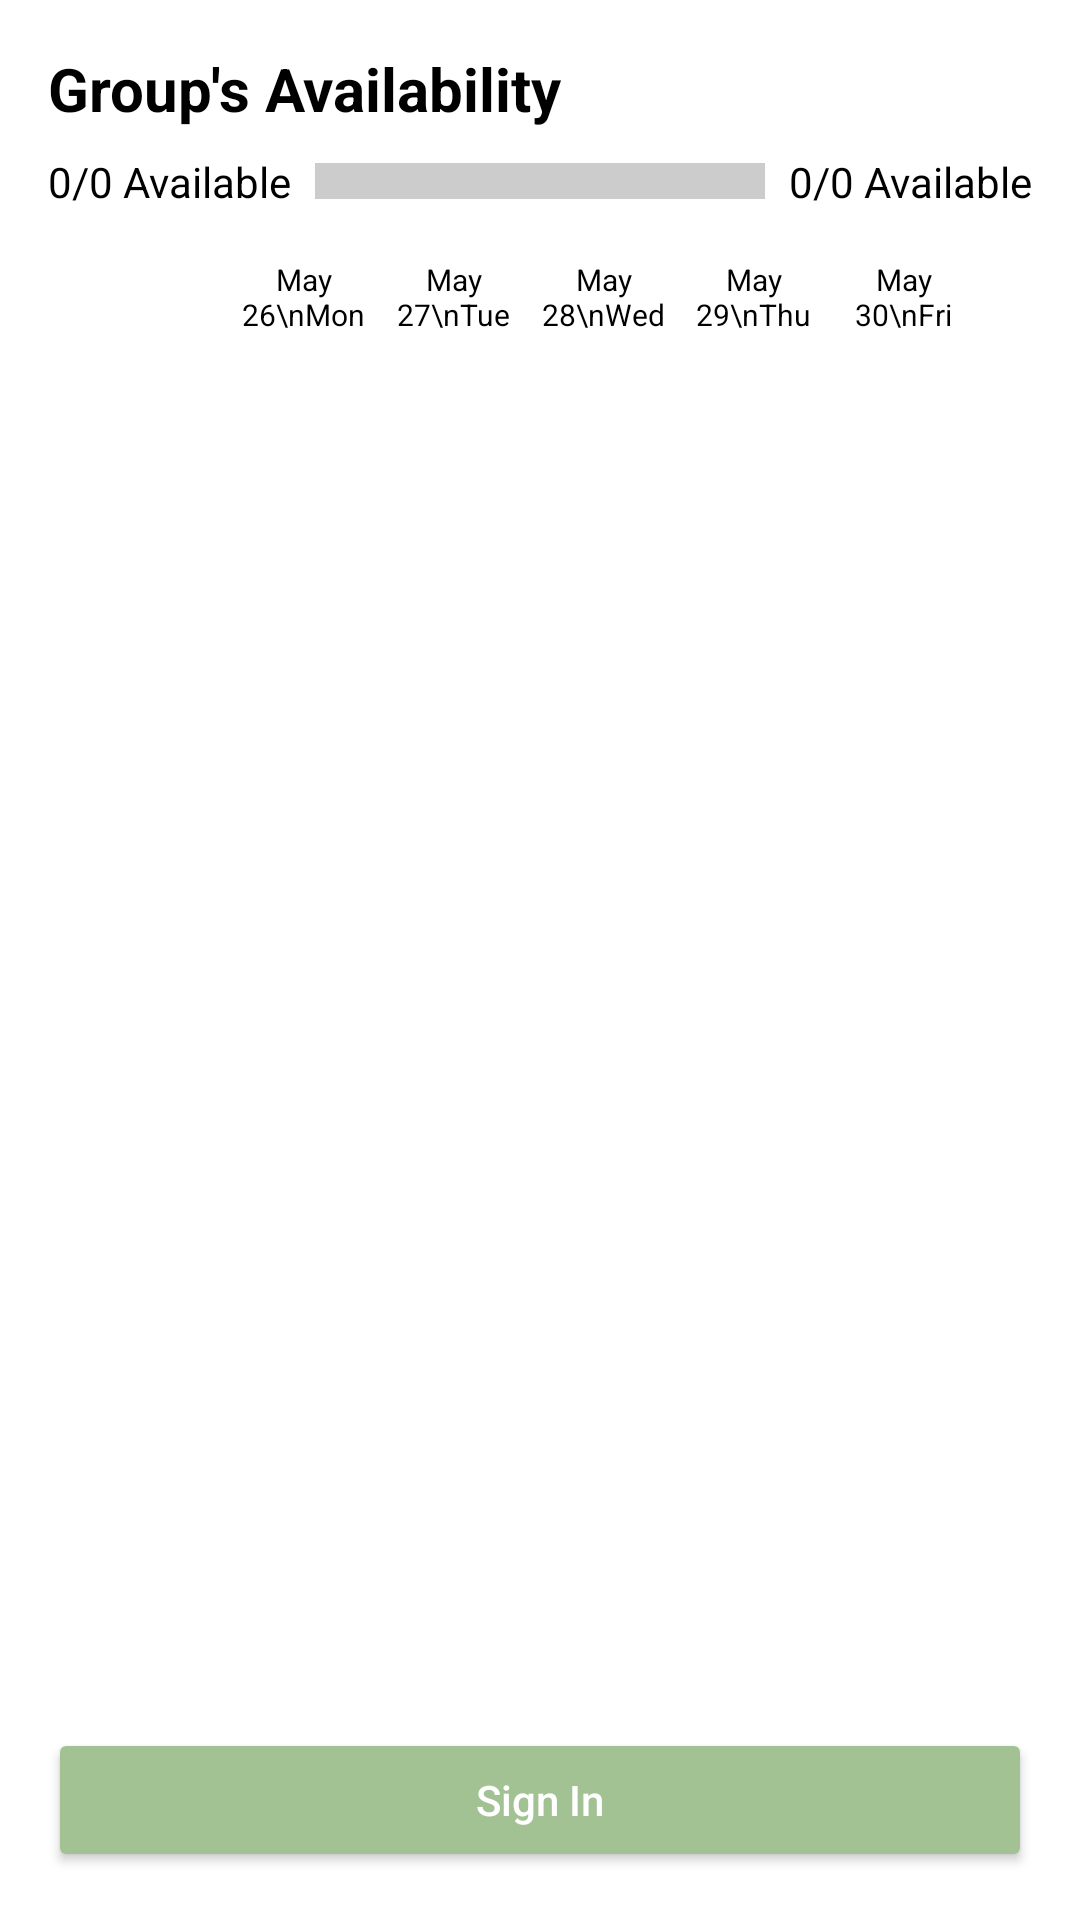

Reconstruct the res/layout file that produces this screen, plus the resources it refers to.
<!-- AndroidManifest.xml: application theme Theme.ForestOfTime -->
<!-- res/layout/activity_show_time.xml -->
<?xml version="1.0" encoding="utf-8"?>
<LinearLayout
    xmlns:android="http://schemas.android.com/apk/res/android"
    android:id="@+id/root"
    android:layout_width="match_parent"
    android:layout_height="match_parent"
    android:orientation="vertical"
    android:background="@android:color/white"
    android:padding="16dp">

    
    <TextView
        android:id="@+id/tv_title"
        android:layout_width="wrap_content"
        android:layout_height="wrap_content"
        android:text="Group's Availability"
        android:textSize="20sp"
        android:textStyle="bold"
        android:textColor="#000"/>

    <LinearLayout
        xmlns:android="http://schemas.android.com/apk/res/android"
        android:orientation="vertical"
        android:layout_width="match_parent"
        android:layout_height="match_parent">

        

        
        <LinearLayout
            android:id="@+id/header_counts"
            android:layout_width="match_parent"
            android:layout_height="wrap_content"
            android:orientation="horizontal"
            android:layout_marginTop="8dp"
            android:gravity="center_vertical">

            <TextView
                android:id="@+id/tv_left_count"
                android:layout_width="wrap_content"
                android:layout_height="wrap_content"
                android:text="0/0 Available"
                android:textSize="14sp"
                android:textColor="#000"/>

            
            <View
                android:id="@+id/availability_bar"
                android:layout_width="0dp"
                android:layout_height="12dp"
                android:layout_marginHorizontal="8dp"
                android:layout_weight="1"
                android:background="#CCC"/>

            <TextView
                android:id="@+id/tv_right_count"
                android:layout_width="wrap_content"
                android:layout_height="wrap_content"
                android:text="0/0 Available"
                android:textSize="14sp"
                android:textColor="#000"/>
        </LinearLayout>



    

    
    <HorizontalScrollView
        android:id="@+id/calendar_scroll"
        android:layout_width="match_parent"
        android:layout_height="0dp"
        android:layout_weight="1"
        android:paddingTop="12dp"
        android:scrollbars="none">

        <TableLayout
            android:id="@+id/calendar_table"
            android:layout_width="wrap_content"
            android:layout_height="wrap_content"
            android:stretchColumns="*">

            
            <TableRow>

                <TextView
                    android:layout_width="60dp"
                    android:layout_height="wrap_content"
                    android:gravity="center"
                    android:text="" />
                
                <TextView
                    style="@style/CalendarHeader"
                    android:text="May 26\nMon" />

                <TextView
                    style="@style/CalendarHeader"
                    android:text="May 27\nTue" />

                <TextView
                    style="@style/CalendarHeader"
                    android:text="May 28\nWed" />

                <TextView
                    style="@style/CalendarHeader"
                    android:text="May 29\nThu" />

                <TextView
                    style="@style/CalendarHeader"
                    android:text="May 30\nFri" />
            </TableRow>

            
            
            
            
            
            
            
            
            
            
            
            

            

        </TableLayout>
    </HorizontalScrollView>

    <Button
        android:id="@+id/btn_signin"
        android:layout_width="match_parent"
        android:layout_height="wrap_content"
        android:text="Sign In"
        android:textAllCaps="false"
        android:layout_marginTop="12dp"
        android:backgroundTint="#A3C293"
        android:textColor="#FFF"/>
</LinearLayout>
</LinearLayout>
<!-- resources referenced by this layout -->
<resources>
  <style name="CalendarCell">
          <item name="android:layout_width">0dp</item>
          <item name="android:layout_height">50dp</item>
          <item name="android:layout_weight">1</item>
          <item name="android:gravity">center</item>
          
          <item name="android:background">@drawable/calendar_cell_bg</item>
      </style>
  <style name="CalendarHeader">
          
          <item name="android:layout_width">50dp</item>
          
          <item name="android:layout_height">wrap_content</item>
          
          <item name="android:textSize">10sp</item>
          <item name="android:gravity">center</item>
          
          <item name="android:padding">2dp</item>
          <item name="android:textColor">#000000</item>
      </style>
  <style name="CalendarTimeCell">
          <item name="android:layout_width">60dp</item>
          <item name="android:layout_height">40dp</item>
          <item name="android:gravity">center_vertical|start</item>
          <item name="android:textSize">12sp</item>
          <item name="android:textColor">#000</item>
          <item name="android:paddingStart">4dp</item>
      </style>
  <style name="Theme.ForestOfTime" parent="Base.Theme.ForestOfTime" />
  <!-- drawable calendar_cell_bg (drawable) -->
  <?xml version="1.0" encoding="utf-8"?>
  <selector xmlns:android="http://schemas.android.com/apk/res/android">
      
      <item android:state_selected="true">
          <shape android:shape="rectangle">
              <solid android:color="@color/calendar_cell_selected"/>
              <stroke android:width="1dp" android:color="#66000000"/>
          </shape>
      </item>
  
      
      <item>
          <shape android:shape="rectangle">
              <solid android:color="@color/calendar_cell_unselected"/>
              <stroke android:width="1dp" android:color="#66000000"/>
          </shape>
      </item>
  </selector>
  <style name="Base.Theme.ForestOfTime" parent="Theme.Material3.DayNight.NoActionBar">
          
          
      </style>
  <color name="calendar_cell_selected">#A4DC9C</color>
  <color name="calendar_cell_unselected">#F8CBD3</color>
</resources>
